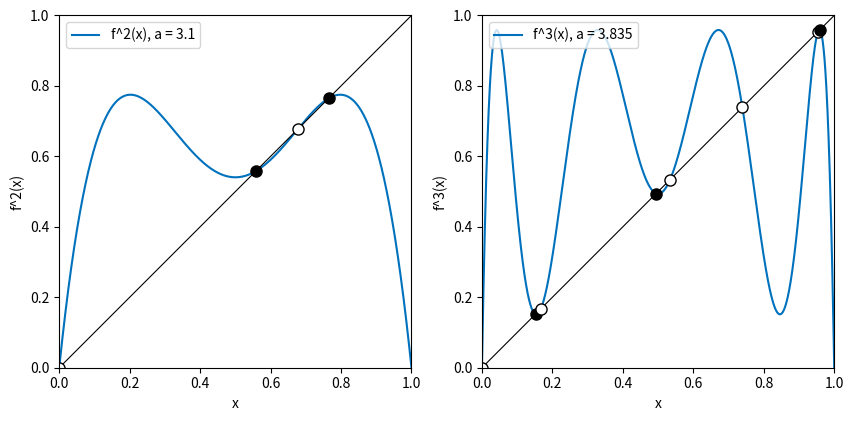

Here is the Python script that generated this plot:
# Abb. 1.30: Iterierte f^2 und f^3 des logistischen Modells (Buch, Abschnitt 1.4, Gl. 1.38)
# links: f^2 mit a = 3.1 (stabiler 2-Zyklus);  rechts: f^3 mit a = 3.835 (stabiler 3-Zyklus)
# Fixpunkte von f^k: schwarz gefüllt = stabil (|(f^k)'| < 1), weiß = instabil
# (c) 2026 Philipp Kügler · Programm zum Buch „Dynamische Systeme in den Lebenswissenschaften“ · MIT-Lizenz (siehe LICENSE)
import numpy as np
import matplotlib.pyplot as plt

def fk(x, a, k):                         # k-fache Anwendung von f(y) = a y (1 - y)
    for _ in range(k):
        x = a * x * (1 - x)
    return x

def fixpunkte(a, k):                     # Vorzeichenwechsel von f^k(x) - x suchen, dann halbieren
    x = np.linspace(0, 1, 200001)
    g = fk(x, a, k) - x
    pts = [0.0]
    for i in np.where(np.sign(g[:-1]) != np.sign(g[1:]))[0]:
        lo, hi = x[i], x[i + 1]
        for _ in range(60):
            m = (lo + hi) / 2
            if np.sign(fk(lo, a, k) - lo) == np.sign(fk(m, a, k) - m): lo = m
            else: hi = m
        pts.append((lo + hi) / 2)
    return sorted(set(np.round(pts, 10)))

fig, axs = plt.subplots(1, 2, figsize=(10, 5))
x = np.linspace(0, 1, 2000)
for ax, (a, k) in zip(axs, [(3.1, 2), (3.835, 3)]):
    ax.plot(x, fk(x, a, k), color=(0, 0.447, 0.741), label=f"f^{k}(x), a = {a}")
    ax.plot([0, 1], [0, 1], "k", lw=0.8)
    for p in fixpunkte(a, k):
        e = 1e-7
        ableitung = (fk(p + e, a, k) - fk(p - e, a, k)) / (2 * e)
        stabil = abs(ableitung) < 1
        ax.plot(p, p, "o", mec="k", mfc="k" if stabil else "w", ms=8)
        print(f"a = {a}, f^{k}:  x = {p:.4f}  {'stabil' if stabil else 'instabil'}  (Ableitung {ableitung:.3f})")
    ax.set_xlim(0, 1); ax.set_ylim(0, 1); ax.set_aspect("equal")
    ax.set_xlabel("x"); ax.set_ylabel(f"f^{k}(x)"); ax.legend(loc="upper left")
plt.show()
